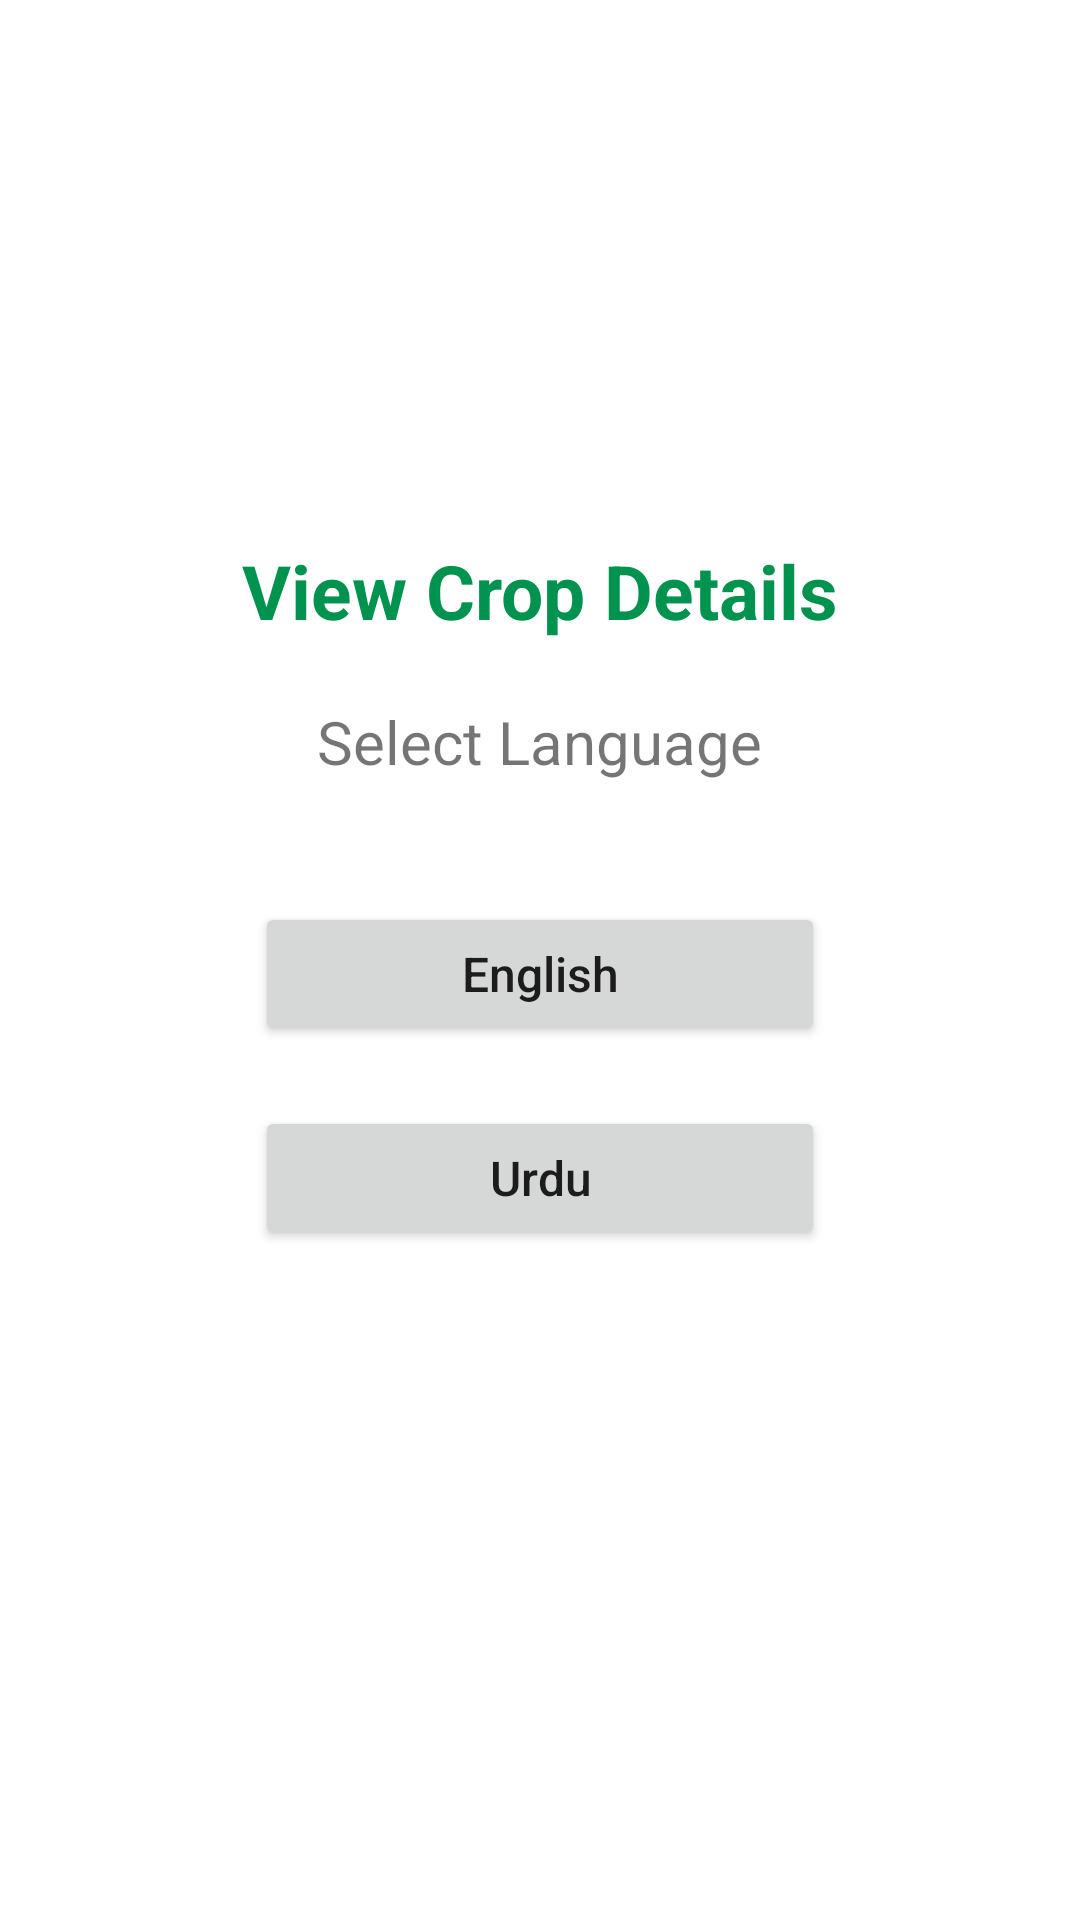

Layout XML and referenced resources for this Android screen:
<!-- AndroidManifest.xml: application theme Theme.AridAgriSolutions -->
<!-- res/layout/activity_select_language_crop.xml -->
<?xml version="1.0" encoding="utf-8"?>
<LinearLayout xmlns:android="http://schemas.android.com/apk/res/android"
    xmlns:app="http://schemas.android.com/apk/res-auto"
    xmlns:tools="http://schemas.android.com/tools"
    android:layout_width="match_parent"
    android:layout_height="match_parent"
    android:orientation="vertical"
    tools:context=".SelectLanguageCrop">

    <ImageView
        android:layout_gravity="center"
        android:layout_width="100dp"
        android:layout_height="100dp"
        android:src="@drawable/crop"
        app:tint="#00924F"
        android:layout_marginTop="60dp"
        />

    <TextView
        android:layout_width="wrap_content"
        android:layout_height="wrap_content"
        android:layout_gravity="center"
        android:text="View Crop Details"
        android:textColor="#00924F"
        android:textSize="25sp"
        android:layout_marginTop="20dp"
        android:textStyle="bold"
        android:layout_marginBottom="20dp"
        />

    <TextView
        android:layout_width="wrap_content"
        android:layout_height="wrap_content"
        android:layout_gravity="center"
        android:text="Select Language"
        android:textSize="20sp"
        android:layout_marginBottom="20dp"
        />
    <Button
        android:id="@+id/selectCropLangEnglish"
        android:text="English"
        android:layout_width="190dp"
        android:layout_height="wrap_content"
        android:textSize="16sp"
        android:layout_marginTop="20dp"
        android:layout_gravity="center"
        android:textAllCaps="false"
        />
    <Button
        android:id="@+id/selectCropLangUrdu"
        android:text="Urdu"
        android:layout_width="190dp"
        android:layout_height="wrap_content"
        android:textSize="16sp"
        android:layout_marginTop="20dp"
        android:layout_gravity="center"
        android:textAllCaps="false"
        />
</LinearLayout>
<!-- resources referenced by this layout -->
<resources>
  <style name="Theme.AridAgriSolutions" parent="Theme.MaterialComponents.Light.DarkActionBar">
          
          <item name="colorPrimary">#00924f</item>
          <item name="colorPrimaryVariant">#00924f</item>
          <item name="colorOnPrimary">@color/white</item>
          
          <item name="colorSecondary">@color/teal_200</item>
          <item name="colorSecondaryVariant">@color/teal_700</item>
          <item name="colorOnSecondary">@color/black</item>
          
          <item name="android:statusBarColor" tools:targetApi="l">?attr/colorPrimaryVariant</item>
          
      </style>
  <color name="white">#FFFFFFFF</color>
  <color name="teal_200">#FF03DAC5</color>
  <color name="teal_700">#FF018786</color>
  <color name="black">#FF000000</color>
</resources>
